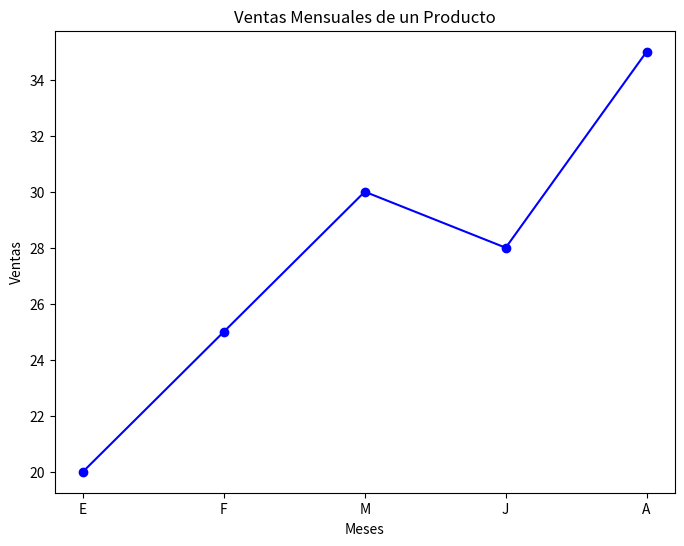

Generate this figure with matplotlib:
# Matplitlib es:
# Herramienta para visualización de datos.
# Estándar para la creación de gráficos.
# Integración con Numpy y Pandas.
# Ésta es una librería escrita en python, está enfocada en la visualización de datos por medio de gráficos 2D tales como:
# Barras
# Líneas
# Pie
# Dispersión
# Entre otras.
# Gráfico de líneas: Muestra tendencias y cambios en los datos a lo largo del tiempo.

#Crear nuestro primer grafico de lineas
import numpy as np
import matplotlib.pyplot as plt #usar modulo especifico para hacer los graficos: pyplot

#UTIL PARA IDENTIFICAR PATRONES EN LOS DATOS
month=np.array(['E','F','M','J','A'])
sales=np.array([20,25,30,28,35])

#configurar tamaño de grafico
plt.figure(figsize=(8,6))

#crear el grafico de lineas
plt.plot(month,sales,marker='o',color='blue')

#agregar titulo
plt.title('Ventas Mensuales de un Producto')
#agregar etiquetas a los ejes
plt.xlabel('Meses')
plt.ylabel('Ventas')

#mostrarlo
plt.show()
